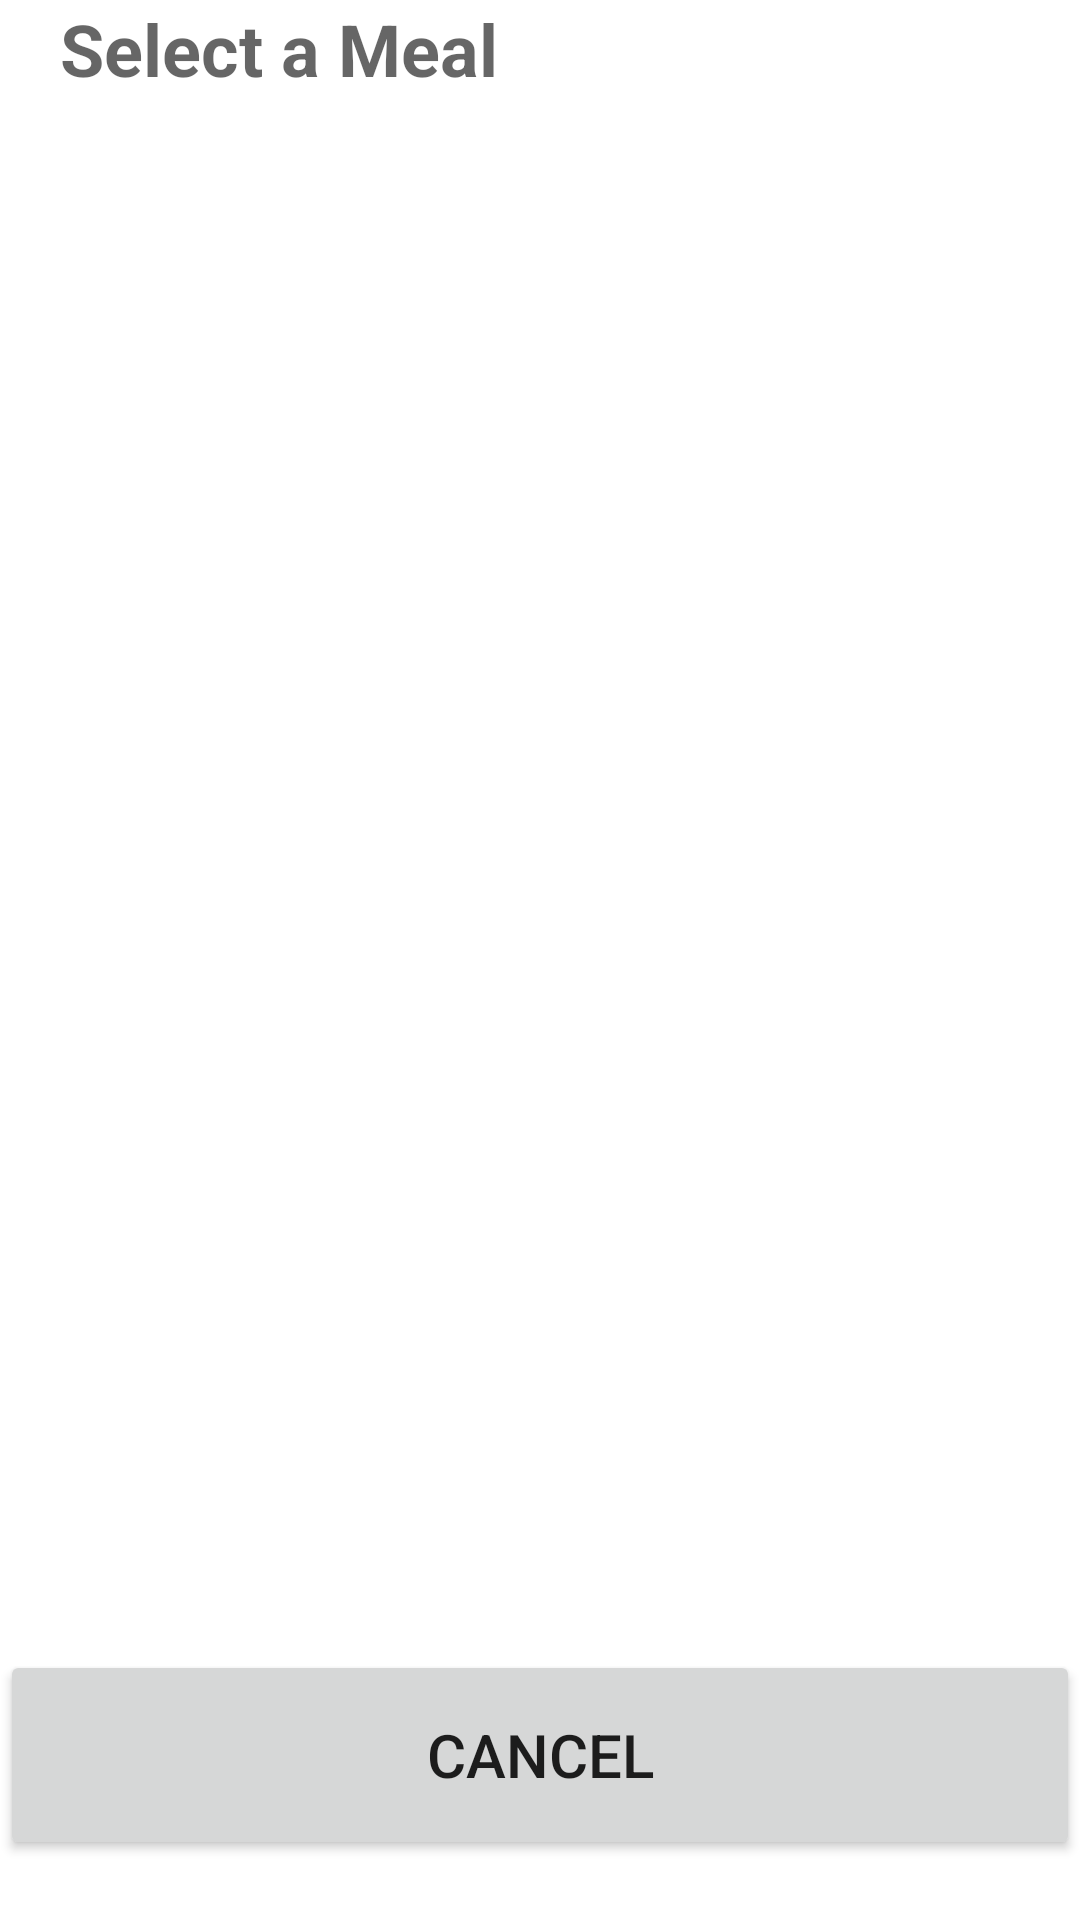

This screen was rendered from an Android layout file. Write that file and the resources it references.
<!-- AndroidManifest.xml: application theme Theme.CMSC434Health010106.Healthy -->
<!-- res/layout/activity_nutrition_select_meal.xml -->
<?xml version="1.0" encoding="utf-8"?>
<androidx.constraintlayout.widget.ConstraintLayout xmlns:android="http://schemas.android.com/apk/res/android"
    xmlns:app="http://schemas.android.com/apk/res-auto"
    xmlns:tools="http://schemas.android.com/tools"
    android:layout_width="match_parent"
    android:layout_height="match_parent"
    tools:context=".Nutrition.NutritionSelectMealActivity">

    <TextView
        android:id="@+id/selectMealHeader"
        android:layout_width="wrap_content"
        android:layout_height="wrap_content"
        app:layout_constraintStart_toStartOf="parent"
        app:layout_constraintTop_toTopOf="parent"
        android:textSize="24sp"
        android:hint="@string/nutrition_4"
        android:textStyle="bold"
        android:layout_marginStart="20dp"
        android:layout_marginBottom="10dp">
    </TextView>

    <ListView
        android:layout_marginStart="20dp"
        android:layout_marginEnd="20dp"
        android:id="@+id/mealListView"
        android:layout_width="match_parent"
        android:layout_height="570dp"
        app:layout_constraintStart_toStartOf="parent"
        app:layout_constraintBottom_toTopOf="@id/cancelButton"
        app:layout_constraintEnd_toEndOf="parent">
    </ListView>

    <Button
        android:id="@+id/cancelButton"
        android:layout_width="match_parent"
        android:layout_height="70dp"
        app:layout_constraintBottom_toBottomOf="parent"
        android:text="@string/button_cancel"
        android:textSize="20sp"
        android:layout_marginBottom="20dp">
    </Button>

</androidx.constraintlayout.widget.ConstraintLayout>
<!-- resources referenced by this layout -->
<resources>
  <string name="button_cancel">CANCEL</string>
  <string name="nutrition_4">Select a Meal</string>
  <style name="Theme.CMSC434Health010106.Healthy" parent="Theme.MaterialComponents.DayNight.DarkActionBar">
          
          <item name="colorPrimary">@color/colorPrimary</item>
          <item name="colorPrimaryVariant">@color/colorPrimaryVariant</item>
          <item name="colorOnPrimary">@color/white</item>
          
          <item name="colorSecondary">@color/teal_200</item>
          <item name="colorSecondaryVariant">@color/teal_700</item>
          <item name="colorOnSecondary">@color/black</item>
          
          <item name="android:statusBarColor" tools:targetApi="l">?attr/colorPrimaryVariant</item>
          
      </style>
  <color name="colorPrimary">#329932</color>
  <color name="colorPrimaryVariant">#236b23</color>
  <color name="white">#FFFFFFFF</color>
  <color name="teal_200">#FF03DAC5</color>
  <color name="teal_700">#FF018786</color>
  <color name="black">#FF000000</color>
</resources>
